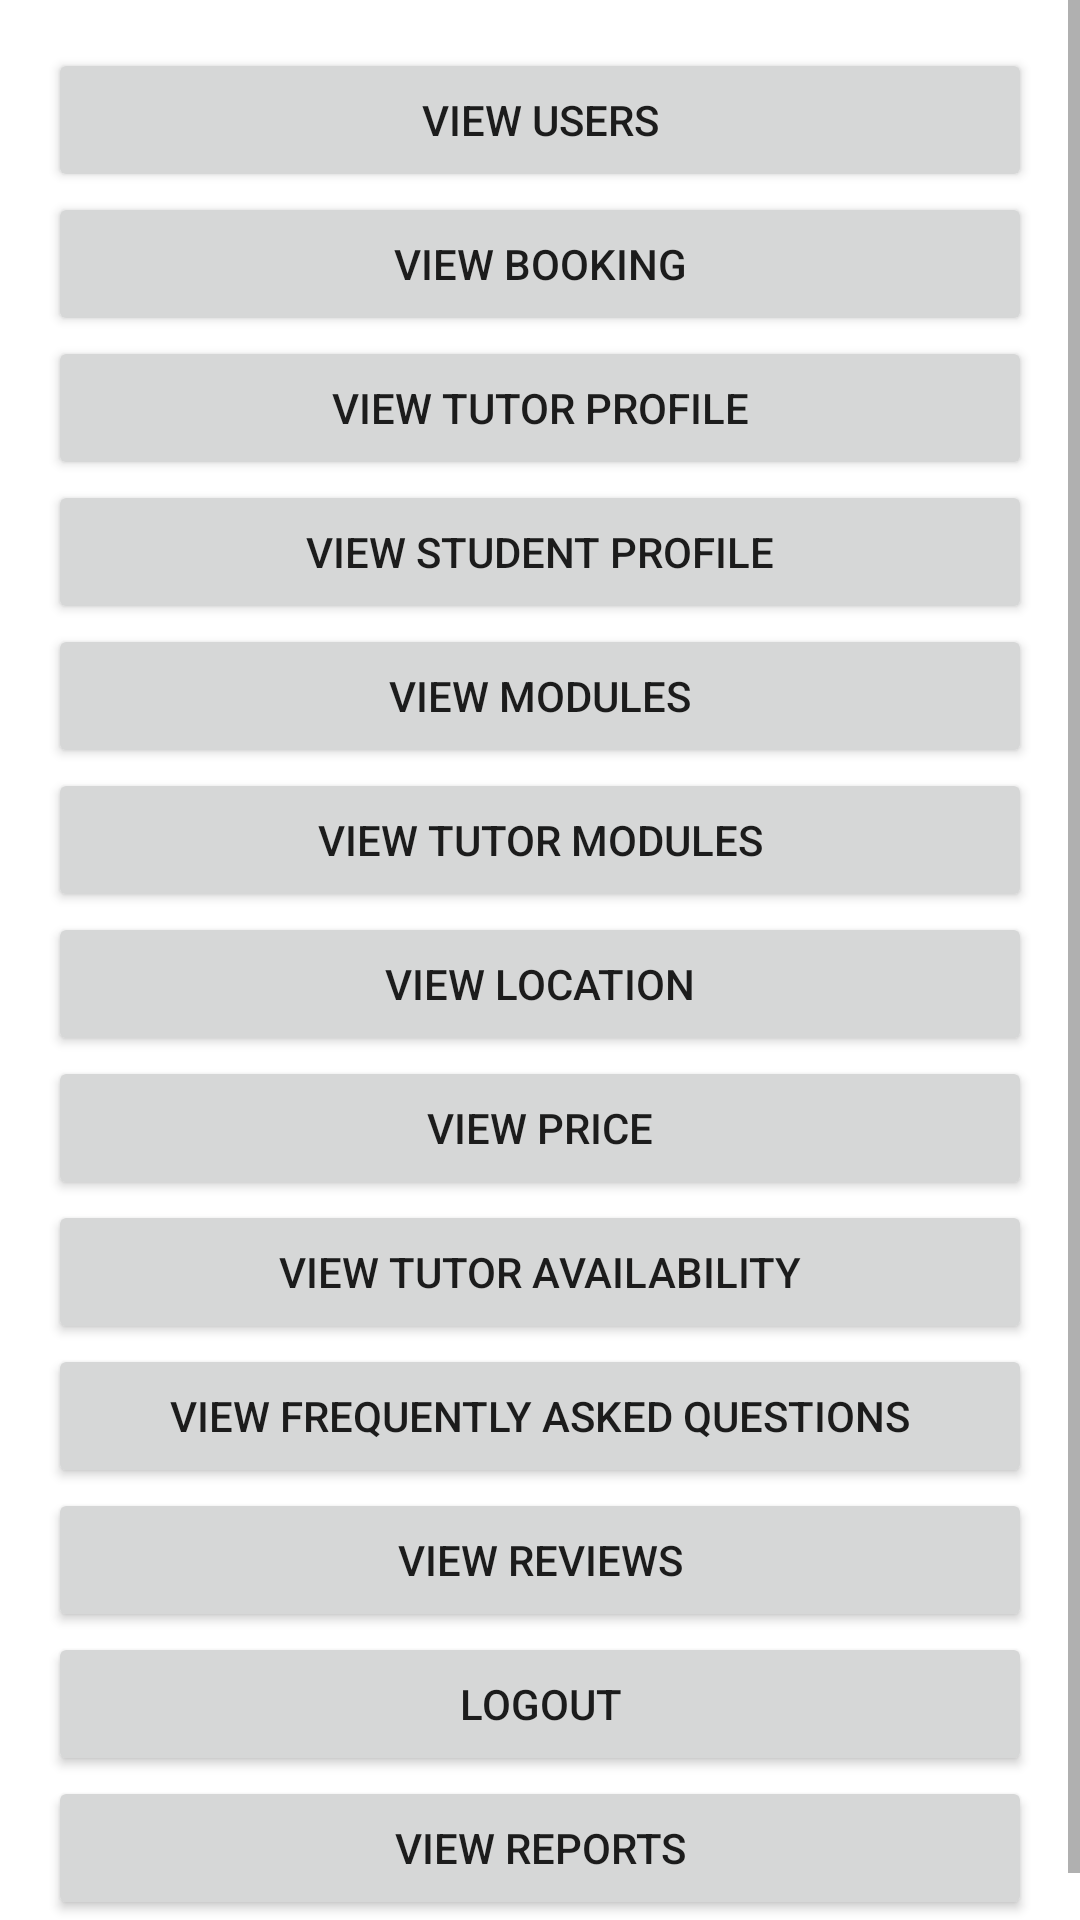

Layout XML and referenced resources for this Android screen:
<!-- AndroidManifest.xml: application theme Theme.CC -->
<!-- res/layout/activity_admin_home.xml -->
<?xml version="1.0" encoding="utf-8"?>
<ScrollView xmlns:android="http://schemas.android.com/apk/res/android"
    android:layout_width="match_parent"
    android:layout_height="match_parent">

    <LinearLayout
        android:layout_width="match_parent"
        android:layout_height="wrap_content"
        android:orientation="vertical"
        android:padding="16dp">

        <Button
            android:id="@+id/buttonViewUsers"
            android:layout_width="match_parent"
            android:layout_height="wrap_content"
            android:text="View Users" />

        <Button
            android:id="@+id/buttonViewBooking"
            android:layout_width="match_parent"
            android:layout_height="wrap_content"
            android:text="View Booking" />

        <Button
            android:id="@+id/buttonViewTutorProfile"
            android:layout_width="match_parent"
            android:layout_height="wrap_content"
            android:text="View Tutor Profile" />

        <Button
            android:id="@+id/buttonViewStudentProfile"
            android:layout_width="match_parent"
            android:layout_height="wrap_content"
            android:text="View Student Profile" />

        <Button
            android:id="@+id/buttonViewModules"
            android:layout_width="match_parent"
            android:layout_height="wrap_content"
            android:text="View Modules" />

        <Button
            android:id="@+id/buttonViewTutorModules"
            android:layout_width="match_parent"
            android:layout_height="wrap_content"
            android:text="View Tutor Modules" />

        <Button
            android:id="@+id/buttonViewLocation"
            android:layout_width="match_parent"
            android:layout_height="wrap_content"
            android:text="View Location" />

        <Button
            android:id="@+id/buttonViewPrices"
            android:layout_width="match_parent"
            android:layout_height="wrap_content"
            android:text="View Price" />

        <Button
            android:id="@+id/buttonViewTutorAvailability"
            android:layout_width="match_parent"
            android:layout_height="wrap_content"
            android:text="View Tutor Availability" />

        <Button
            android:id="@+id/buttonViewFAQ"
            android:layout_width="match_parent"
            android:layout_height="wrap_content"
            android:text="View Frequently Asked Questions" />

        <Button
            android:id="@+id/buttonViewReviews"
            android:layout_width="match_parent"
            android:layout_height="wrap_content"
            android:text="View Reviews" />

        <Button
            android:id="@+id/buttonAdminLogout"
            android:layout_width="match_parent"
            android:layout_height="wrap_content"
            android:text="Logout" />

        <Button
            android:id="@+id/buttonViewReports"
            android:layout_width="match_parent"
            android:layout_height="wrap_content"
            android:text="View Reports" />

        <TextView
            android:id="@+id/textViewUsers"
            android:layout_width="match_parent"
            android:layout_height="wrap_content"
            android:text="User Records"
            android:visibility="gone" />

        <TextView
            android:id="@+id/textViewBooking"
            android:layout_width="match_parent"
            android:layout_height="wrap_content"
            android:text="Booking Records"
            android:visibility="gone" />

        <TextView
            android:id="@+id/textViewTutorProfile"
            android:layout_width="match_parent"
            android:layout_height="wrap_content"
            android:text="Tutor Profile Records"
            android:visibility="gone" />

        <TextView
            android:id="@+id/textViewStudentProfile"
            android:layout_width="match_parent"
            android:layout_height="wrap_content"
            android:text="Tutor Profile Records"
            android:visibility="gone" />

        <TextView
            android:id="@+id/textViewTutorModule"
            android:layout_width="match_parent"
            android:layout_height="wrap_content"
            android:text="Tutor Profile Records"
            android:visibility="gone" />

        <TextView
            android:id="@+id/textViewModules"
            android:layout_width="match_parent"
            android:layout_height="wrap_content"
            android:text="Module Records"
            android:visibility="gone" />

        <TextView
            android:id="@+id/textViewLocation"
            android:layout_width="match_parent"
            android:layout_height="wrap_content"
            android:text="Location Records"
            android:visibility="gone" />

        <TextView
            android:id="@+id/textViewPrices"
            android:layout_width="match_parent"
            android:layout_height="wrap_content"
            android:text="Price Records"
            android:visibility="gone" />

        <TextView
            android:id="@+id/textViewFrequentlyAskedQuestions"
            android:layout_width="match_parent"
            android:layout_height="wrap_content"
            android:text="Frequently Asked Questions"
            android:visibility="gone" />

        <TextView
            android:id="@+id/textViewTutorAvailability"
            android:layout_width="match_parent"
            android:layout_height="wrap_content"
            android:text="Tutor Availability Records"
            android:visibility="gone" />

        <TextView
            android:id="@+id/textViewReviews"
            android:layout_width="match_parent"
            android:layout_height="wrap_content"
            android:text="Review Records"
            android:visibility="gone" />

        <TextView
            android:id="@+id/textViewReports"
            android:layout_width="match_parent"
            android:layout_height="wrap_content"
            android:text="Report Records"
            android:visibility="gone" />

    </LinearLayout>
</ScrollView>
<!-- resources referenced by this layout -->
<resources>
  <style name="Theme.CC" parent="Base.Theme.CC" />
  <style name="Base.Theme.CC" parent="Theme.MaterialComponents.DayNight.NoActionBar">
          
          <item name="colorPrimary">@color/lavender</item>
          <item name="colorPrimaryVariant">@color/lavender</item>
          <item name="colorOnPrimary">@color/white</item>
          
          <item name="colorSecondary">@color/teal_200</item>
          <item name="colorSecondaryVariant">@color/teal_700</item>
          <item name="colorOnSecondary">@color/black</item>
          
          <item name="android:statusBarColor">?attr/colorPrimaryVariant</item>
          
          
      </style>
  <color name="lavender">#8692f7</color>
  <color name="white">#FFFFFFFF</color>
  <color name="teal_200">#FF03DAC5</color>
  <color name="teal_700">#FF018786</color>
  <color name="black">#FF000000</color>
</resources>
